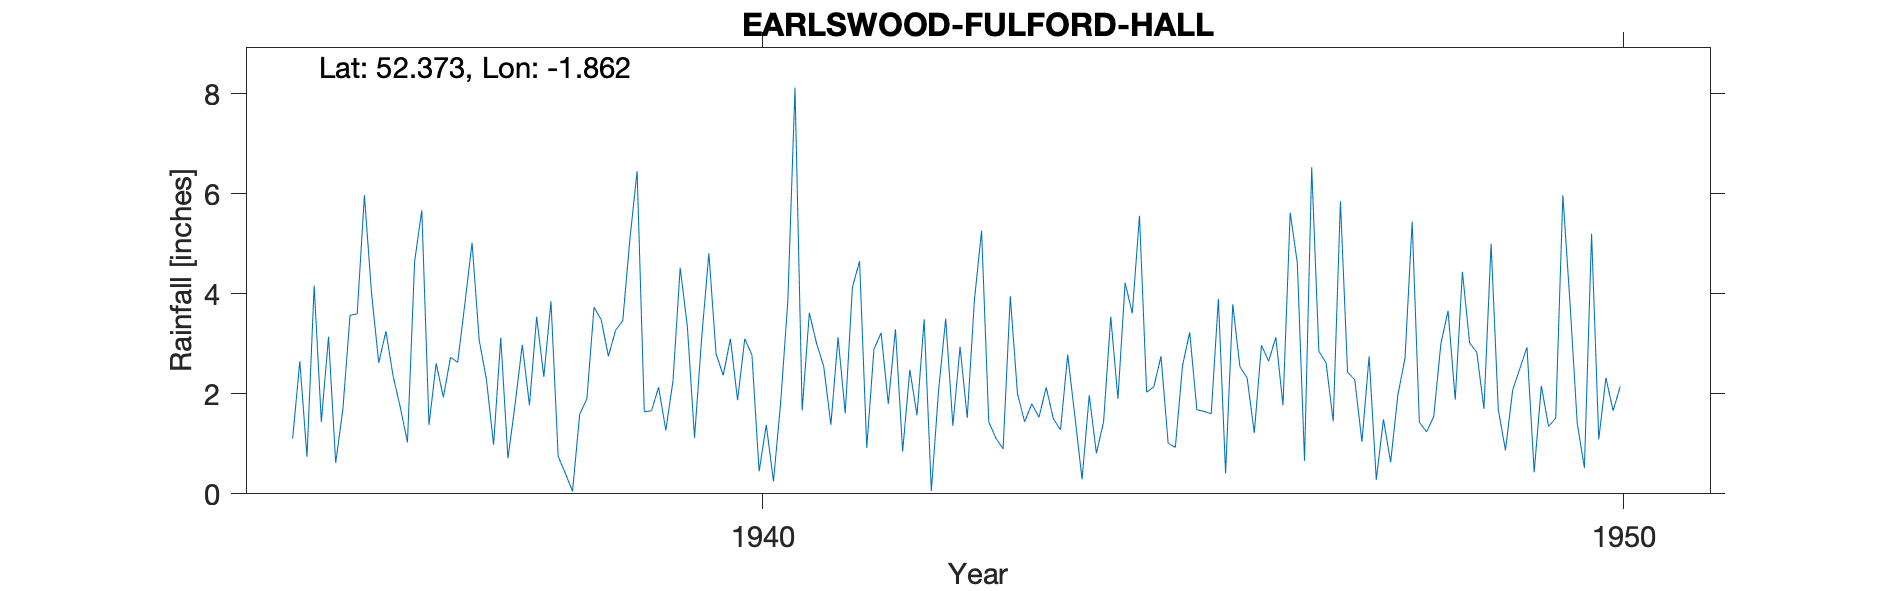

The data file committed next to this chart (first rows):
EARLSWOOD (FULFORD HALL), , , , , , , , , , , , , , , , , , , , 
Grid ref, SP095750, Long, -1.862, Lat, 52.37, Elevation, 505, ft, , , , , , , , , , , , 
Station no, 2470/3, , , , , , , , , , , , , , , , , , , 
, 1931, 1932, 1933, 1934, 1935, 1936, 1937, 1938, 1939, 1940, 1941, 1942, 1943, 1944, 1945, 1946, 1947, 1948, 1949, 1950
January, , , , , 1.1, 2.62, 3.8, 3.85, 6.45, 2.37, 3.62, 3.29, 5.26, 2.78, 2.14, 2.54, 2.62, 5.44, 1.69, 0.52
February, , , , , 2.65, 3.25, 5.02, 0.75, 1.64, 3.1, 3.01, 0.85, 1.44, 1.55, 2.75, 2.32, 1.45, 1.43, 0.87, 5.2
March, , , , , 0.74, 2.35, 3.07, 0.41, 1.66, 1.87, 2.55, 2.48, 1.11, 0.29, 1.01, 1.22, 5.85, 1.24, 2.07, 1.09
April, , , , , 4.16, 1.73, 2.29, 0.05, 2.13, 3.1, 1.38, 1.57, 0.9, 1.97, 0.93, 2.97, 2.43, 1.54, 2.5, 2.32
May, , , , , 1.44, 1.03, 0.98, 1.59, 1.27, 2.78, 3.13, 3.49, 3.95, 0.81, 2.56, 2.65, 2.28, 3, 2.93, 1.66
June, , , , , 3.14, 4.65, 3.12, 1.9, 2.26, 0.45, 1.61, 0.06, 2, 1.44, 3.23, 3.13, 1.04, 3.66, 0.43, 2.15
July, , , , , 0.62, 5.67, 0.71, 3.73, 4.52, 1.38, 4.13, 2.05, 1.44, 3.54, 1.68, 1.77, 2.75, 1.88, 2.16, 
August, , , , , 1.69, 1.38, 1.79, 3.48, 3.35, 0.25, 4.65, 3.5, 1.8, 1.9, 1.65, 5.62, 0.28, 4.44, 1.35, 
September, , , , , 3.57, 2.61, 2.98, 2.75, 1.12, 1.82, 0.92, 1.36, 1.53, 4.22, 1.6, 4.61, 1.49, 3.02, 1.51, 
October, , , , , 3.6, 1.93, 1.77, 3.27, 3.12, 3.85, 2.89, 2.94, 2.13, 3.61, 3.9, 0.66, 0.63, 2.83, 5.97, 
November, , , , , 5.97, 2.73, 3.54, 3.46, 4.81, 8.12, 3.22, 1.52, 1.5, 5.56, 0.41, 6.53, 1.97, 1.7, 3.8, 
December, , , , , 4, 2.63, 2.34, 5.1, 2.8, 1.67, 1.8, 3.87, 1.28, 2.03, 3.79, 2.85, 2.71, 5, 1.41, 
Total, , , , , 32.68, 32.58, 31.41, 30.34, 35.13, 30.76, 32.91, 26.98, 24.34, 29.7, 25.65, 36.87, 25.5, 35.18, 26.69, 
3056, EARLSWOOD: FULFORD HALL, 01/01/1935, 31/12/1950, , , , , , , , , , , , , , , , , 
